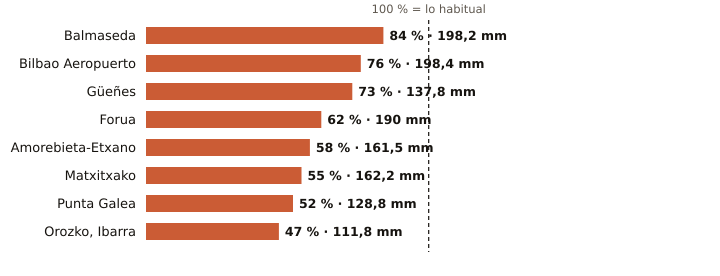

The file beside this chart, header and first rows:
estacion, provincia, indicativo, mm_otono, referencia_mm, pct, periodo_referencia, hasta, hora
Balmaseda, Bizkaia, 1078C, 198.2, 235.3, 84, 2009-2025, 2026-11-12, 23
Bilbao Aeropuerto, Bizkaia, 1082, 198.4, 261.7, 76, 1991-2020, 2026-11-12, 
Güeñes, Bizkaia, 1078I, 137.8, 187.5, 73, 1997-2025, 2026-11-12, 
Forua, Bizkaia, 1056K, 190.0, 306.1, 62, 2009-2025, 2026-11-12, 
Amorebieta-Etxano, Bizkaia, 1074C, 161.5, 278.0, 58, 2009-2025, 2026-11-12, 
Matxitxako, Bizkaia, 1057B, 162.2, 296.9, 55, 1991-2020, 2026-11-12, 
Punta Galea, Bizkaia, 1059X, 128.8, 248.6, 52, 2005-2025, 2026-11-12, 
Orozko, Ibarra, Bizkaia, 1064L, 111.8, 238.9, 47, 2010-2025, 2026-11-12, 
